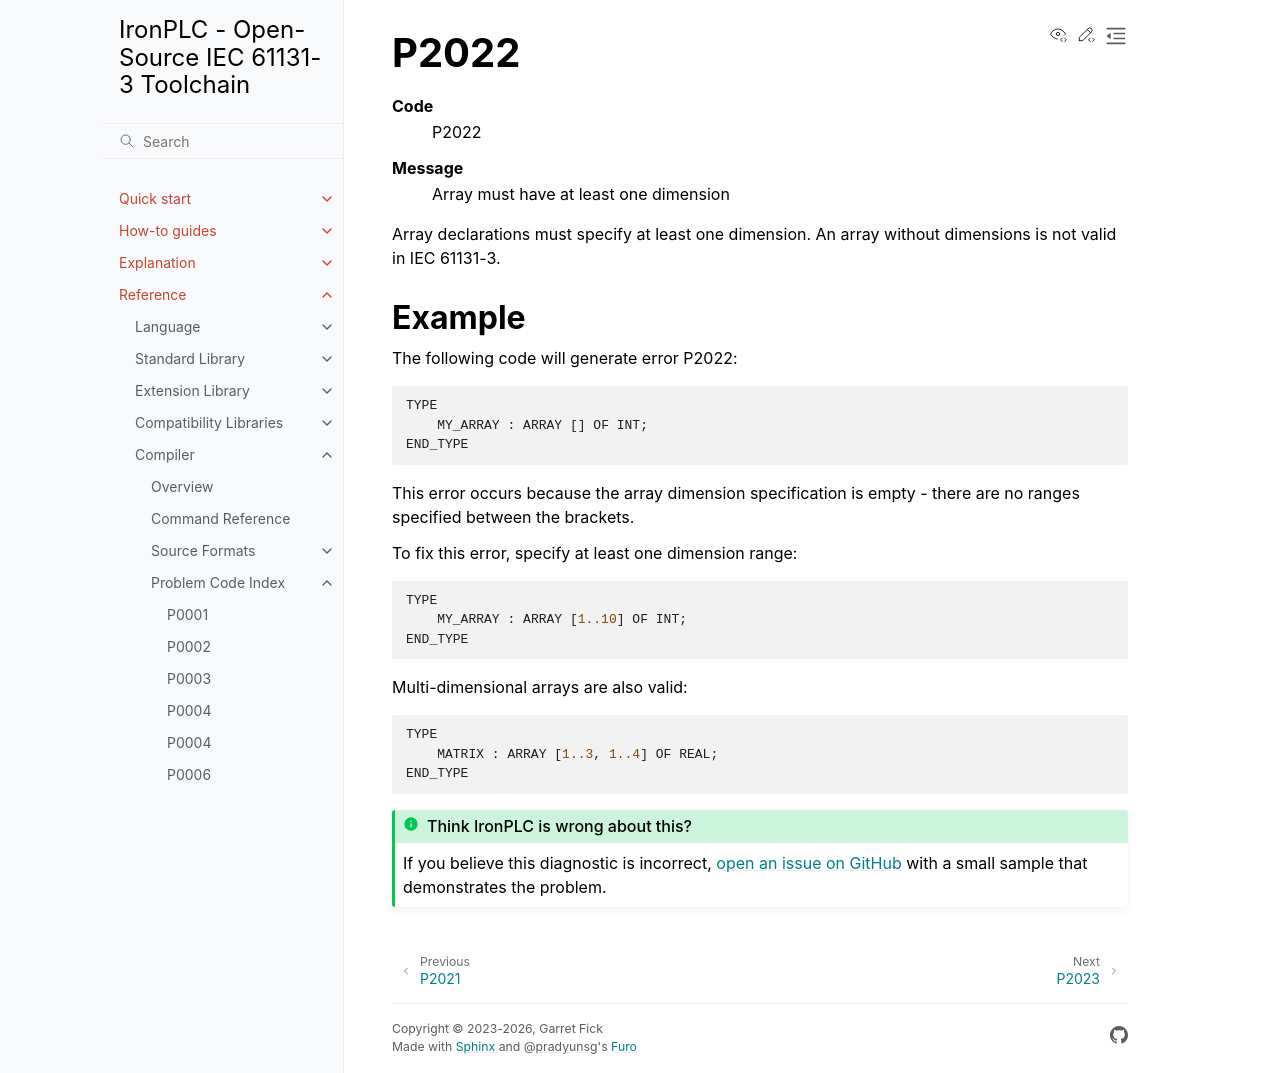

repository: ironplc/ironplc · page: reference/compiler/problems/P2022.html · generator: sphinx

=====
P2022
=====

.. problem-summary:: P2022

Array declarations must specify at least one dimension. An array without dimensions is not valid in IEC 61131-3.

Example
-------

The following code will generate error P2022:

.. code-block::

   TYPE
       MY_ARRAY : ARRAY [] OF INT;
   END_TYPE

This error occurs because the array dimension specification is empty - there are no ranges specified between the brackets.

To fix this error, specify at least one dimension range:

.. code-block::

   TYPE
       MY_ARRAY : ARRAY [1..10] OF INT;
   END_TYPE

Multi-dimensional arrays are also valid:

.. code-block::

   TYPE
       MATRIX : ARRAY [1..3, 1..4] OF REAL;
   END_TYPE
